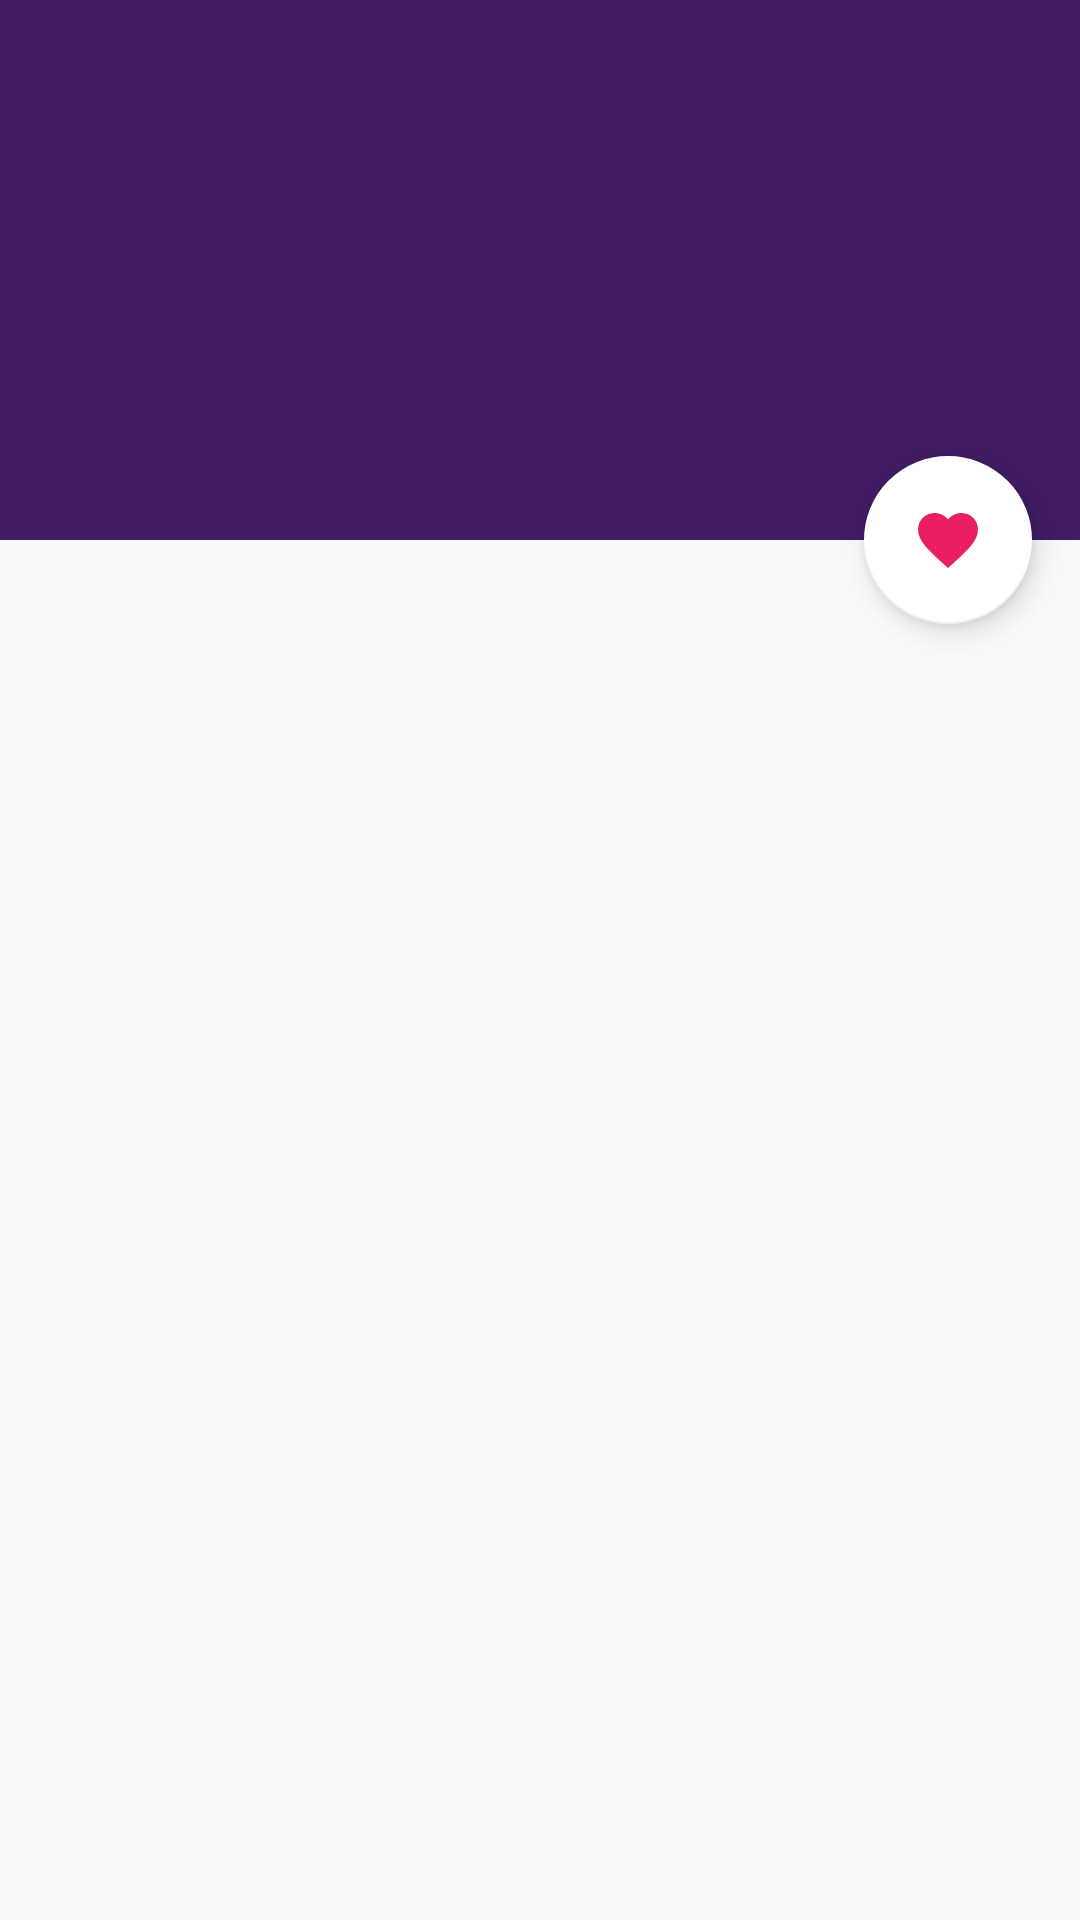

Android layout source for this screen:
<!-- AndroidManifest.xml: application theme AppTheme.NoActionBar -->
<!-- res/layout/fragment_movie_details.xml -->
<?xml version="1.0" encoding="utf-8"?>
<androidx.coordinatorlayout.widget.CoordinatorLayout xmlns:android="http://schemas.android.com/apk/res/android"
    xmlns:app="http://schemas.android.com/apk/res-auto"
    xmlns:tools="http://schemas.android.com/tools"
    android:id="@+id/contentDreamShare"
    android:layout_width="match_parent"
    android:layout_height="match_parent"
    android:fitsSystemWindows="true"
    tools:context=".MainActivity">

    <com.google.android.material.appbar.AppBarLayout
        android:id="@+id/app_bar"
        android:layout_width="match_parent"
        android:layout_height="@dimen/app_bar_height"
        android:background="@color/persian_indigo"
        android:fitsSystemWindows="true"
        android:theme="@style/AppTheme.AppBarOverlay"
        app:elevation="0dp">

        <com.google.android.material.appbar.CollapsingToolbarLayout
            android:id="@+id/toolbar_layout"
            android:layout_width="match_parent"
            android:layout_height="match_parent"
            android:background="@color/persian_indigo"
            android:fitsSystemWindows="true"
            app:contentScrim="@color/persian_indigo"
            app:layout_scrollFlags="scroll|exitUntilCollapsed">

            <ImageView
                android:id="@+id/movie_poster"
                android:layout_width="200dp"
                android:layout_height="200dp"
                android:layout_gravity="center|center_horizontal"
                android:scaleType="centerInside"
                app:layout_collapseMode="parallax"
                app:layout_collapseParallaxMultiplier="0.7" />


        </com.google.android.material.appbar.CollapsingToolbarLayout>
    </com.google.android.material.appbar.AppBarLayout>

    <include layout="@layout/content_fragment_details" />

    <com.google.android.material.floatingactionbutton.FloatingActionButton
        android:id="@+id/fab_favorite_movie"
        android:layout_width="wrap_content"
        android:layout_height="wrap_content"
        android:layout_margin="@dimen/fab_margin"
        android:checked="true"
        android:src="@drawable/ic_favorite"
        android:visibility="visible"
        app:layout_anchor="@id/app_bar"
        app:layout_anchorGravity="bottom|end" />

    <androidx.constraintlayout.widget.ConstraintLayout
        android:layout_width="match_parent"
        android:layout_height="200dp">

    </androidx.constraintlayout.widget.ConstraintLayout>

</androidx.coordinatorlayout.widget.CoordinatorLayout>
<!-- res/layout/content_fragment_details.xml (included above) -->
<?xml version="1.0" encoding="utf-8"?>
<androidx.constraintlayout.widget.ConstraintLayout xmlns:android="http://schemas.android.com/apk/res/android"
    xmlns:app="http://schemas.android.com/apk/res-auto"
    xmlns:tools="http://schemas.android.com/tools"
    android:layout_width="match_parent"
    android:layout_height="match_parent"
    app:layout_behavior="@string/appbar_scrolling_view_behavior"
    tools:context=".MainActivity">


    <androidx.constraintlayout.widget.ConstraintLayout
        android:layout_width="match_parent"
        android:layout_height="match_parent"
        android:layout_marginTop="32dp"
        app:layout_constraintBottom_toBottomOf="parent"
        app:layout_constraintEnd_toEndOf="parent"
        app:layout_constraintStart_toStartOf="parent"
        app:layout_constraintTop_toTopOf="parent">

        <androidx.constraintlayout.widget.ConstraintLayout
            android:id="@+id/constraintLayout2"
            android:layout_width="match_parent"
            android:layout_height="wrap_content"
            app:layout_constraintEnd_toEndOf="parent"
            app:layout_constraintStart_toStartOf="parent"
            app:layout_constraintTop_toTopOf="parent">


            <androidx.constraintlayout.widget.ConstraintLayout
                android:id="@+id/constraintLayout"
                android:layout_width="wrap_content"
                android:layout_height="wrap_content"
                android:layout_marginTop="16dp"
                android:layout_marginEnd="16dp"
                app:layout_constraintBottom_toBottomOf="@+id/movie_title"
                app:layout_constraintEnd_toEndOf="parent"
                app:layout_constraintTop_toTopOf="parent">

                <ImageView
                    android:id="@+id/imageView"
                    android:layout_width="40dp"
                    android:layout_height="40dp"
                    android:src="@drawable/ic_rate"
                    app:layout_constraintBottom_toBottomOf="parent"
                    app:layout_constraintStart_toStartOf="parent"
                    app:layout_constraintTop_toTopOf="parent"
                    app:tint="@color/colorHappy" />

                <TextView
                    android:id="@+id/movie_rate"
                    android:layout_width="wrap_content"
                    android:layout_height="wrap_content"
                    android:layout_marginStart="16dp"
                    android:fontFamily="@font/montserrat_semi_bold"

                    app:layout_constraintBottom_toBottomOf="parent"
                    app:layout_constraintEnd_toEndOf="parent"
                    app:layout_constraintStart_toEndOf="@+id/imageView"
                    app:layout_constraintTop_toTopOf="parent" />


            </androidx.constraintlayout.widget.ConstraintLayout>

            <TextView
                android:id="@+id/movie_title"
                android:layout_width="0dp"
                android:layout_height="wrap_content"
                android:layout_marginStart="16dp"
                android:layout_marginTop="16dp"
                android:layout_marginEnd="8dp"
                android:fontFamily="@font/montserrat_semi_bold"
                android:textSize="16sp"
                app:layout_constraintEnd_toStartOf="@+id/constraintLayout"
                app:layout_constraintStart_toStartOf="parent"
                app:layout_constraintTop_toTopOf="parent" />


        </androidx.constraintlayout.widget.ConstraintLayout>

        <TextView
            android:id="@+id/movie_des"
            android:layout_width="0dp"
            android:layout_height="0dp"
            android:layout_marginStart="16dp"
            android:layout_marginTop="16dp"
            android:layout_marginEnd="16dp"
            android:fontFamily="@font/montserrat_semi_bold"
            app:layout_constraintBottom_toBottomOf="parent"
            app:layout_constraintEnd_toEndOf="parent"
            app:layout_constraintStart_toStartOf="parent"
            app:layout_constraintTop_toBottomOf="@+id/constraintLayout2" />

    </androidx.constraintlayout.widget.ConstraintLayout>

</androidx.constraintlayout.widget.ConstraintLayout>
<!-- resources referenced by this layout -->
<resources>
  <color name="colorHappy">#F1C40F</color>
  <color name="persian_indigo">#421c65</color>
  <dimen name="app_bar_height">180dp</dimen>
  <dimen name="fab_margin">16dp</dimen>
  <!-- drawable ic_favorite (drawable) -->
  <vector xmlns:android="http://schemas.android.com/apk/res/android"
      android:width="24dp"
      android:height="24dp"
      android:viewportWidth="24"
      android:viewportHeight="24"
      android:tint="@color/color_pink">
    <path
        android:fillColor="@color/color_pink"
        android:pathData="M12,21.35l-1.45,-1.32C5.4,15.36 2,12.28 2,8.5 2,5.42 4.42,3 7.5,3c1.74,0 3.41,0.81 4.5,2.09C13.09,3.81 14.76,3 16.5,3 19.58,3 22,5.42 22,8.5c0,3.78 -3.4,6.86 -8.55,11.54L12,21.35z"/>
  </vector>
  <style name="AppTheme.AppBarOverlay" parent="ThemeOverlay.AppCompat.Dark.ActionBar" />
  <style name="AppTheme.NoActionBar" parent="AppTheme">
          <item name="windowActionBar">false</item>
          <item name="windowNoTitle">true</item>
      </style>
  <color name="color_pink">#E91E63</color>
  <style name="AppTheme" parent="Theme.AppCompat.Light.DarkActionBar">
          
          <item name="colorPrimary">@color/colorPrimary</item>
          <item name="colorPrimaryDark">@color/colorPrimaryDark</item>
          <item name="colorAccent">@color/colorAccent</item>
      </style>
  <color name="colorPrimary">#421c65</color>
  <color name="colorPrimaryDark">#421c65</color>
  <color name="colorAccent">#FFFFFF</color>
</resources>
